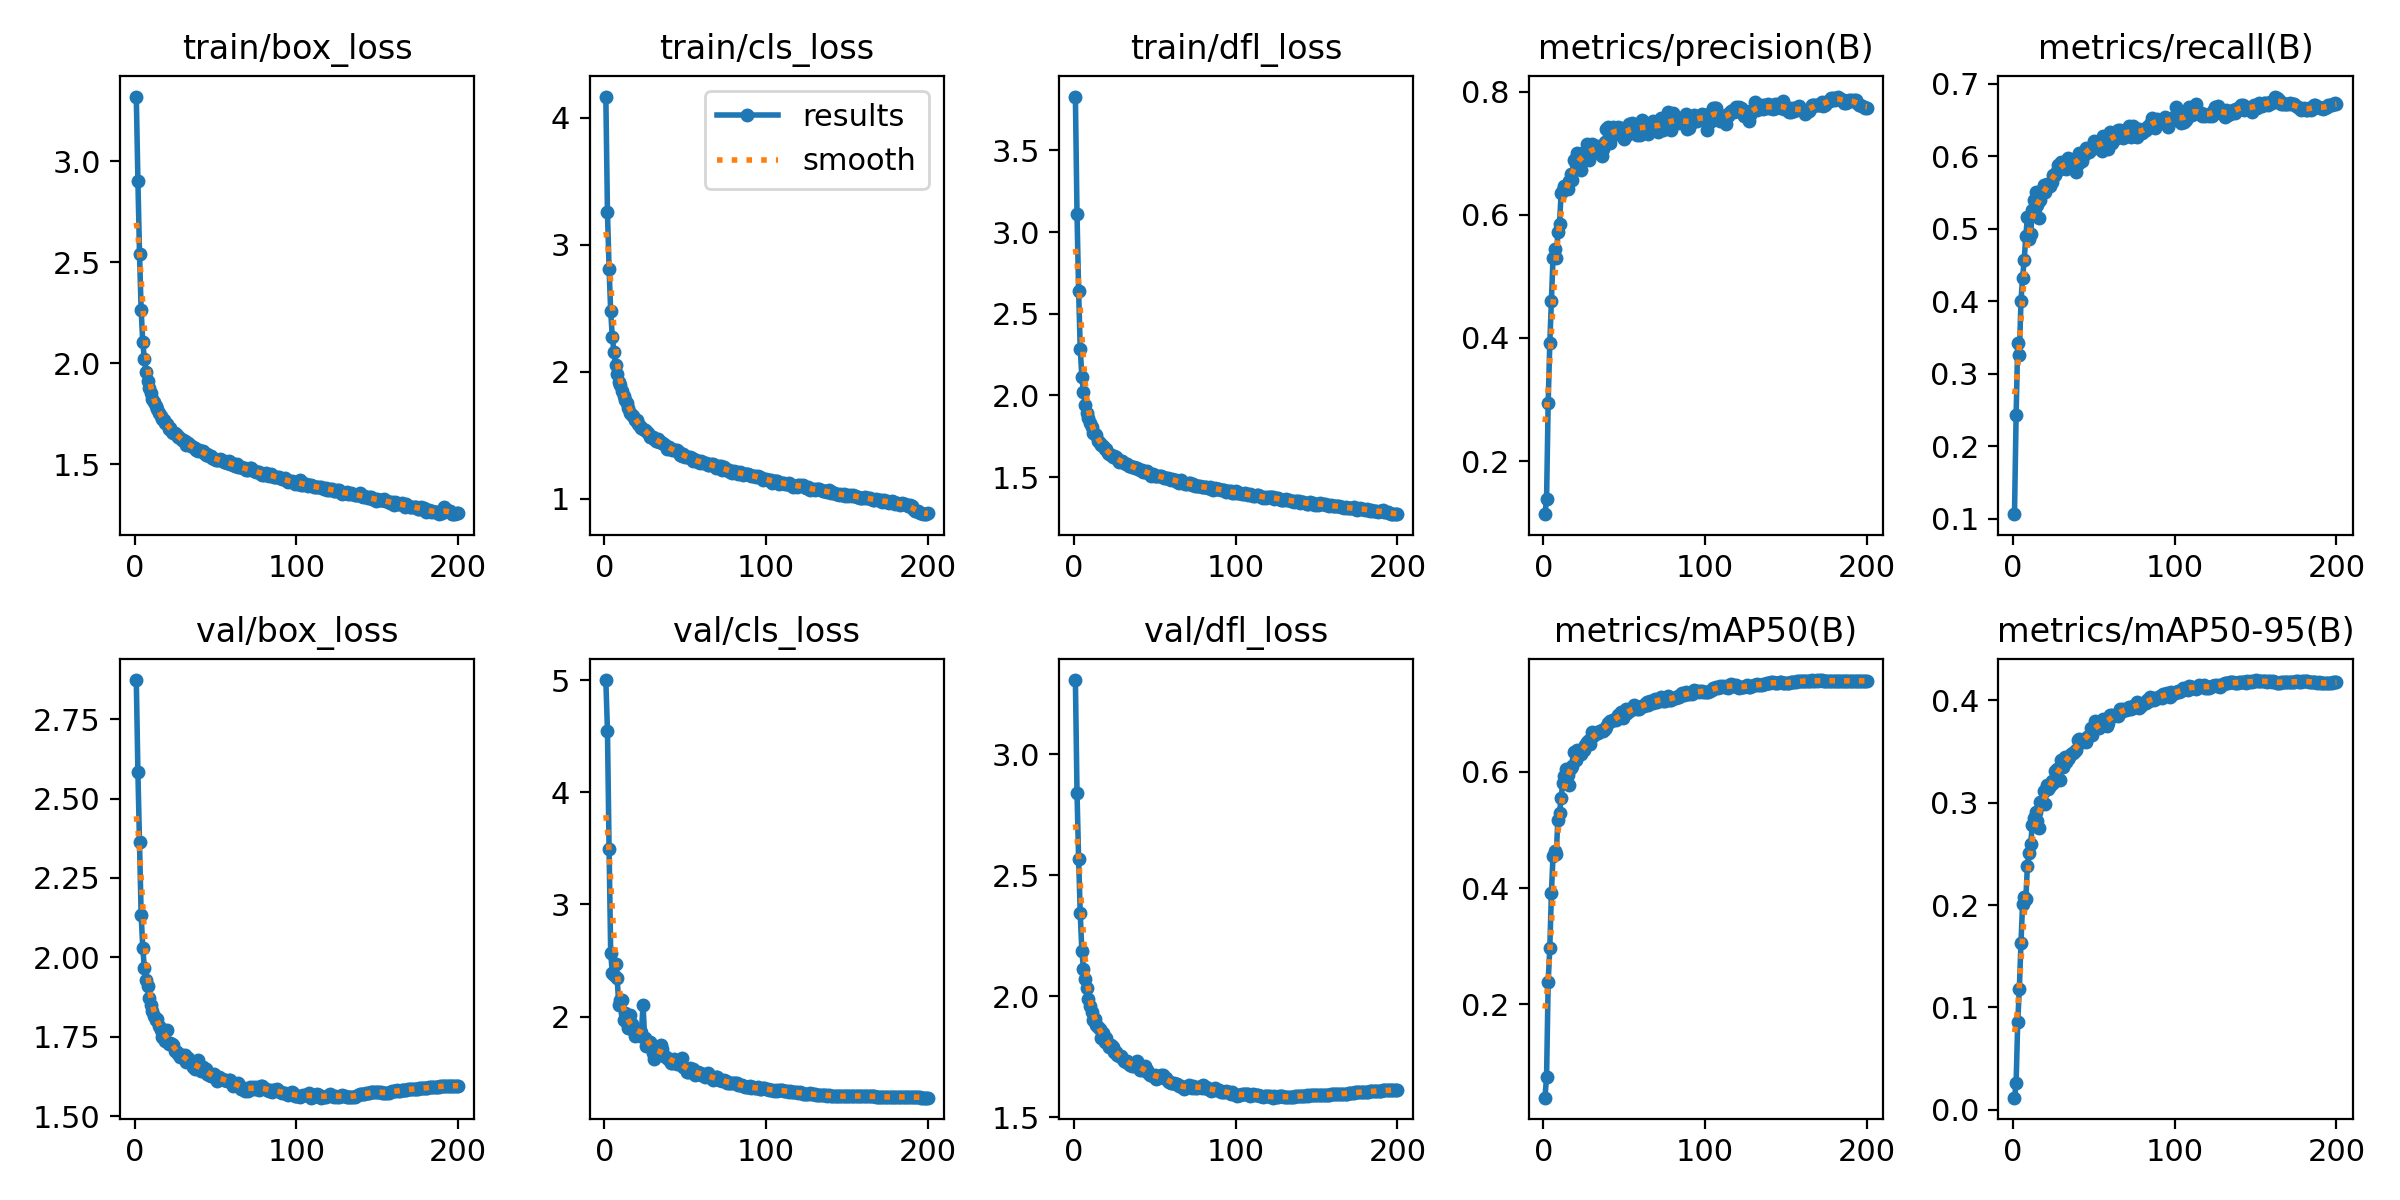

The file beside this chart, header and first rows:
epoch, train/box_loss, train/cls_loss, train/dfl_loss, metrics/precision(B), metrics/recall(B), metrics/mAP50(B), metrics/mAP50-95(B), val/box_loss, val/cls_loss, val/dfl_loss, lr/pg0, lr/pg1, lr/pg2
1, 3.321, 4.167, 3.83, 0.1135, 0.1066, 0.0393, 0.01171, 2.873, 5, 3.308, 0.07004, 0.003329, 0.003329
2, 2.903, 3.255, 3.111, 0.1378, 0.2429, 0.0747, 0.02573, 2.582, 4.549, 2.842, 0.04, 0.006629, 0.006629
3, 2.541, 2.812, 2.64, 0.295, 0.3421, 0.2382, 0.08563, 2.365, 3.498, 2.568, 0.009939, 0.009897, 0.009897
4, 2.264, 2.477, 2.284, 0.3916, 0.3259, 0.2966, 0.1181, 2.135, 2.57, 2.343, 0.009851, 0.009851, 0.009851
5, 2.106, 2.27, 2.115, 0.4597, 0.4002, 0.3916, 0.1629, 2.031, 2.386, 2.187, 0.009851, 0.009851, 0.009851
6, 2.022, 2.157, 2.021, 0.5306, 0.4328, 0.4552, 0.2008, 1.966, 2.371, 2.114, 0.009802, 0.009802, 0.009802
7, 1.958, 2.051, 1.942, 0.5448, 0.4569, 0.4637, 0.2074, 1.929, 2.465, 2.072, 0.009753, 0.009753, 0.009753
8, 1.913, 1.983, 1.89, 0.5308, 0.4909, 0.459, 0.206, 1.91, 2.345, 2.035, 0.009703, 0.009703, 0.009703
9, 1.878, 1.918, 1.859, 0.5715, 0.516, 0.5174, 0.2386, 1.872, 2.101, 1.991, 0.009654, 0.009654, 0.009654
10, 1.851, 1.895, 1.829, 0.5856, 0.4866, 0.5296, 0.2511, 1.849, 2.153, 1.96, 0.009604, 0.009604, 0.009604
11, 1.825, 1.844, 1.806, 0.6352, 0.4931, 0.5543, 0.2592, 1.832, 2.149, 1.936, 0.009555, 0.009555, 0.009555
12, 1.808, 1.807, 1.77, 0.6403, 0.526, 0.5812, 0.278, 1.815, 1.967, 1.904, 0.009505, 0.009505, 0.009505
13, 1.791, 1.779, 1.766, 0.6477, 0.5396, 0.5924, 0.2853, 1.801, 2.037, 1.905, 0.009456, 0.009456, 0.009456
14, 1.775, 1.757, 1.755, 0.6463, 0.551, 0.6051, 0.2908, 1.807, 1.947, 1.883, 0.009406, 0.009406, 0.009406
15, 1.755, 1.716, 1.722, 0.6418, 0.5336, 0.5938, 0.2818, 1.782, 1.897, 1.872, 0.009357, 0.009357, 0.009357
16, 1.738, 1.671, 1.71, 0.6549, 0.5157, 0.5766, 0.275, 1.772, 2.013, 1.864, 0.009307, 0.009307, 0.009307
17, 1.723, 1.662, 1.697, 0.6663, 0.5403, 0.6065, 0.3011, 1.749, 1.933, 1.829, 0.009258, 0.009258, 0.009258
18, 1.721, 1.651, 1.689, 0.6567, 0.5545, 0.61, 0.2987, 1.771, 1.879, 1.847, 0.009208, 0.009208, 0.009208
19, 1.703, 1.621, 1.671, 0.69, 0.5609, 0.6349, 0.3111, 1.736, 1.826, 1.814, 0.009158, 0.009158, 0.009158
20, 1.698, 1.617, 1.67, 0.6832, 0.5513, 0.6196, 0.2988, 1.77, 1.865, 1.826, 0.009109, 0.009109, 0.009109
21, 1.677, 1.588, 1.65, 0.7011, 0.5615, 0.6374, 0.3177, 1.728, 1.835, 1.804, 0.009059, 0.009059, 0.009059
22, 1.678, 1.57, 1.641, 0.6959, 0.5613, 0.6323, 0.3135, 1.732, 1.83, 1.791, 0.00901, 0.00901, 0.00901
23, 1.661, 1.559, 1.638, 0.6728, 0.5598, 0.6302, 0.3161, 1.728, 1.868, 1.799, 0.00896, 0.00896, 0.00896
24, 1.657, 1.55, 1.623, 0.7014, 0.5649, 0.6382, 0.3217, 1.722, 2.108, 1.791, 0.008911, 0.008911, 0.008911
25, 1.655, 1.539, 1.626, 0.6928, 0.5746, 0.6367, 0.319, 1.706, 1.808, 1.771, 0.008861, 0.008861, 0.008861
26, 1.648, 1.533, 1.62, 0.696, 0.5751, 0.6462, 0.3308, 1.702, 1.738, 1.769, 0.008812, 0.008812, 0.008812
27, 1.637, 1.515, 1.611, 0.7149, 0.5795, 0.6517, 0.3328, 1.695, 1.748, 1.758, 0.008762, 0.008762, 0.008762
28, 1.63, 1.485, 1.593, 0.689, 0.5882, 0.6539, 0.3326, 1.687, 1.773, 1.753, 0.008713, 0.008713, 0.008713
29, 1.621, 1.486, 1.597, 0.7056, 0.583, 0.6473, 0.3221, 1.692, 1.752, 1.753, 0.008663, 0.008663, 0.008663
30, 1.619, 1.482, 1.597, 0.7154, 0.5918, 0.6677, 0.3419, 1.691, 1.679, 1.747, 0.008614, 0.008614, 0.008614
31, 1.616, 1.471, 1.589, 0.701, 0.5898, 0.6611, 0.3354, 1.691, 1.62, 1.733, 0.008564, 0.008564, 0.008564
32, 1.594, 1.454, 1.579, 0.7124, 0.5893, 0.6654, 0.3448, 1.669, 1.688, 1.73, 0.008515, 0.008515, 0.008515
33, 1.607, 1.469, 1.583, 0.712, 0.583, 0.6691, 0.3396, 1.683, 1.704, 1.735, 0.008466, 0.008466, 0.008466
34, 1.595, 1.443, 1.571, 0.7053, 0.5973, 0.6666, 0.3426, 1.671, 1.715, 1.719, 0.008416, 0.008416, 0.008416
35, 1.593, 1.443, 1.57, 0.7048, 0.5945, 0.6702, 0.345, 1.669, 1.744, 1.717, 0.008367, 0.008367, 0.008367
36, 1.586, 1.437, 1.563, 0.6955, 0.5911, 0.6723, 0.3481, 1.655, 1.713, 1.713, 0.008317, 0.008317, 0.008317
37, 1.58, 1.433, 1.562, 0.708, 0.5925, 0.6699, 0.349, 1.649, 1.65, 1.711, 0.008268, 0.008268, 0.008268
38, 1.57, 1.418, 1.556, 0.7195, 0.5899, 0.6728, 0.3492, 1.661, 1.639, 1.723, 0.008218, 0.008218, 0.008218
39, 1.567, 1.393, 1.553, 0.7397, 0.5781, 0.6779, 0.3519, 1.676, 1.631, 1.734, 0.008169, 0.008169, 0.008169
40, 1.571, 1.406, 1.549, 0.7437, 0.5896, 0.6835, 0.3613, 1.653, 1.612, 1.711, 0.008119, 0.008119, 0.008119
41, 1.568, 1.393, 1.546, 0.7178, 0.6048, 0.6873, 0.3623, 1.642, 1.586, 1.694, 0.00807, 0.00807, 0.00807
42, 1.567, 1.385, 1.543, 0.7302, 0.6022, 0.6869, 0.361, 1.653, 1.587, 1.696, 0.00802, 0.00802, 0.00802
43, 1.554, 1.38, 1.532, 0.7425, 0.5934, 0.6895, 0.3597, 1.648, 1.623, 1.704, 0.007971, 0.007971, 0.007971
44, 1.549, 1.379, 1.533, 0.7416, 0.6017, 0.6915, 0.3611, 1.648, 1.61, 1.711, 0.007921, 0.007921, 0.007921
45, 1.549, 1.38, 1.537, 0.7315, 0.6123, 0.6885, 0.3592, 1.634, 1.583, 1.695, 0.007872, 0.007872, 0.007872
46, 1.543, 1.366, 1.528, 0.7429, 0.6078, 0.697, 0.3642, 1.629, 1.596, 1.681, 0.007822, 0.007822, 0.007822
47, 1.541, 1.346, 1.52, 0.74, 0.6058, 0.6958, 0.365, 1.626, 1.577, 1.674, 0.007772, 0.007772, 0.007772
48, 1.532, 1.336, 1.508, 0.7418, 0.6136, 0.7025, 0.3732, 1.628, 1.636, 1.676, 0.007723, 0.007723, 0.007723
49, 1.527, 1.348, 1.517, 0.7272, 0.61, 0.6921, 0.3659, 1.634, 1.554, 1.672, 0.007673, 0.007673, 0.007673
50, 1.523, 1.33, 1.508, 0.7228, 0.6211, 0.6976, 0.3737, 1.623, 1.543, 1.675, 0.007624, 0.007624, 0.007624
51, 1.524, 1.328, 1.509, 0.7314, 0.62, 0.7073, 0.3798, 1.612, 1.506, 1.658, 0.007574, 0.007574, 0.007574
52, 1.522, 1.327, 1.508, 0.7299, 0.6159, 0.7005, 0.3739, 1.622, 1.512, 1.665, 0.007525, 0.007525, 0.007525
53, 1.528, 1.325, 1.508, 0.7482, 0.6126, 0.7041, 0.3729, 1.619, 1.547, 1.667, 0.007476, 0.007476, 0.007476
54, 1.522, 1.32, 1.505, 0.7406, 0.6147, 0.7056, 0.3777, 1.618, 1.504, 1.674, 0.007426, 0.007426, 0.007426
55, 1.511, 1.299, 1.498, 0.75, 0.6075, 0.7076, 0.377, 1.615, 1.538, 1.675, 0.007377, 0.007377, 0.007377
56, 1.511, 1.303, 1.493, 0.7432, 0.6288, 0.7144, 0.382, 1.615, 1.478, 1.661, 0.007327, 0.007327, 0.007327
57, 1.507, 1.305, 1.493, 0.7417, 0.6215, 0.7112, 0.3769, 1.611, 1.493, 1.664, 0.007278, 0.007278, 0.007278
58, 1.516, 1.29, 1.493, 0.7298, 0.6265, 0.7084, 0.3746, 1.615, 1.508, 1.652, 0.007228, 0.007228, 0.007228
59, 1.504, 1.284, 1.486, 0.7469, 0.6108, 0.7087, 0.3779, 1.614, 1.501, 1.648, 0.007178, 0.007178, 0.007178
60, 1.506, 1.295, 1.484, 0.7293, 0.6332, 0.7111, 0.3856, 1.603, 1.481, 1.641, 0.007129, 0.007129, 0.007129
... 140 more rows
